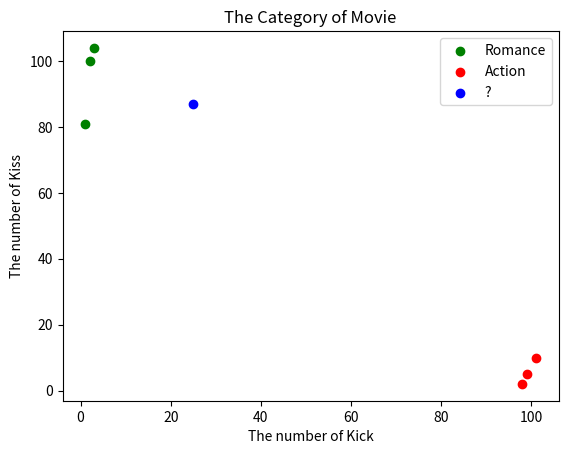

Source code (Python):

import numpy as np
import matplotlib.pyplot as plt
# 0번째 열 : 킥 횟수, 1번째 열 : 키스 횟수
dataset = np.array([
    [3, 104],
    [2, 100],
    [1, 81],
    [101, 10],
    [99, 5],
    [98, 2],
])

labels = np.array(['Romance','Romance','Romance',
          'Action','Action','Action'])

inX = np.array([25, 87])

plt.title("The Category of Movie")
plt.scatter(dataset[:3,0],dataset[:3,1],label='Romance',
            c='g')
plt.scatter(dataset[3:,0],dataset[3:,1],label='Action',
            c='r')
plt.scatter(25,87,label="?",
            c='b')


plt.xlabel('The number of Kick')
plt.ylabel('The number of Kiss')
plt.legend()
#plt.show()


# broadcasting을 이용하면 보다 간결하고 빠른 코드를 작성할 수 있습니다.
## ⚠️⚠️⚠️ 반복문, 순회문 사용하지 않고 numpy broadcasting 을 사용해 구현하세요. ⚠️⚠️⚠️

# 위 정의한 inX와 그 이외의 모든 점들과의 거리를 계산합니다. 
# 거리는 위 정의한 l2 distance 을 사용합니다. 
dists = np.sqrt(np.sum((dataset-inX)**2, axis=1))## fix me ##

print(dists)

## 나와야하는 정답
##  array([ 27.80287755,  26.41968963,  24.73863375, 108.1896483 ,
##      110.45361017, 112.04463396])
#################################
## 나온 정답
## [ 27.80287755  26.41968963  24.73863375 108.1896483  110.45361017
## 112.04463396]




# 오름차순으로 정렬된 인덱스 순을 반환
# numpy 을 사용해 위 생성한 거리(dists) 에서 거리가 가장 짧은 데이터의 index을 정렬(sort) 합니다. 
sorted_index = np.lexsort((dists,dists))## fix me ## 
print(sorted_index)
##
# 나와야하는 정답
# array([2, 1, 0, 3, 4, 5], dtype=int64)
#########
##
# 실행 결과
# [2 1 0 3 4 5]
### 의문점. dtype=int64는 왜 안나왔는가?

# 위 생성한 sorted index 을 사용해 거리가 가장 짧은 순서대로 labels 을 나열합니다. 
sorted_labels = [labels[i] for i in sorted_index]
# 위 생성한 sorted_labels 을 활용해 거리가 가장 가까운 k=4 개의 데이터를 가져옵니다. 
K_nearest_labels = sorted_labels[:4]## fix me ##
print(K_nearest_labels)

##
# 나와야하는 정답
# array(['Romance', 'Romance', 'Romance', 'Action'], dtype='<U7')
#########
##
# 실행 결과
# ['Romance', 'Romance', 'Romance', 'Action']
### dtype은 계속 안나오고있음.

# 파일저장시 해야하는 명령어
#git add 파일명 
#git commit -m "msg" 
#git push opensource master

